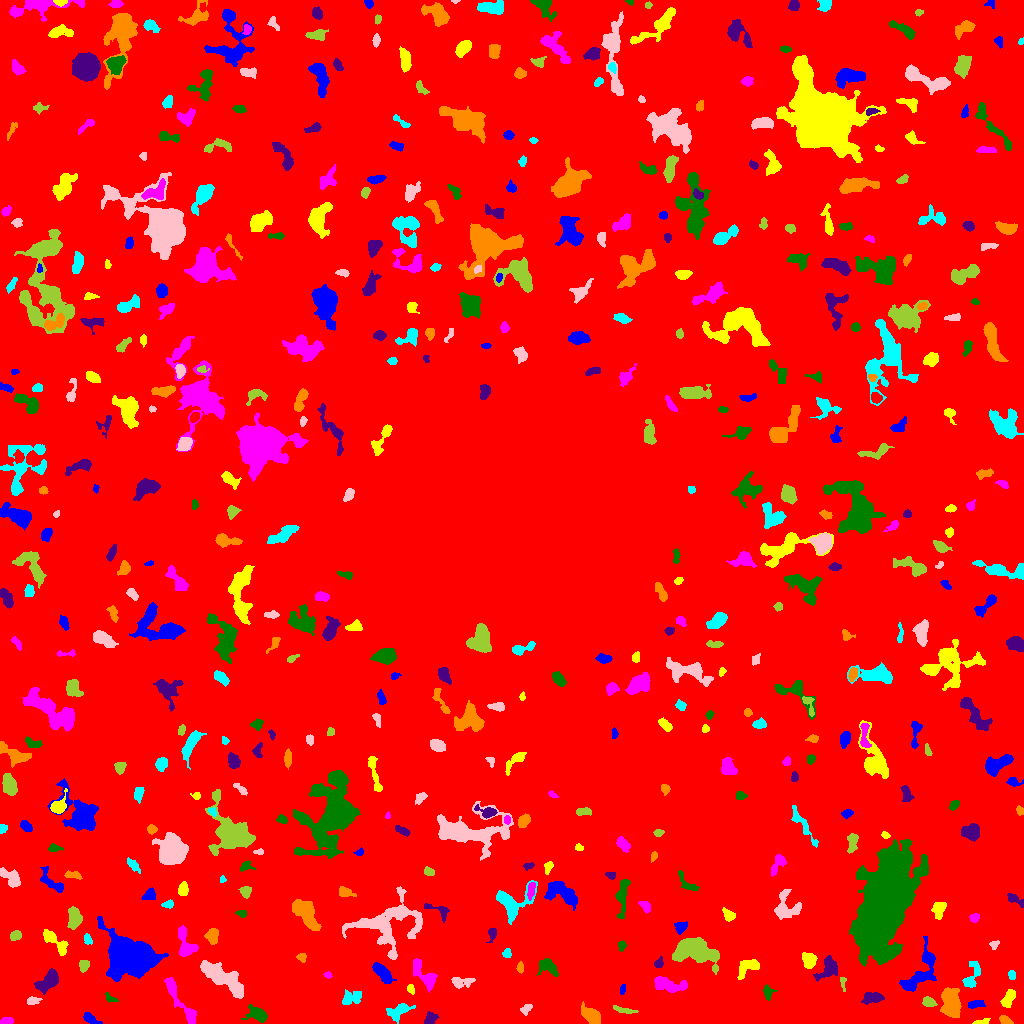

Data behind this chart, as committed beside it:
ID, X, Y, A, B, theta, total_flux, mu_max, mu_median, mu_mean, R_fwhm, R_e, R10, R90, x_start, x_end, y_start, y_end, area, greylevel
0, 511.1, 511.8, 305.9, 304.6, 0.9743, 1663541, 12.0, 2.0, 2.081, 112.2, 230.5, 87.14, 376, 0, 1023, 0, 1023, 799486, 2.081
1, 89.58, 5.212, 4.081, 1.985, -0.5485, 363.0, 7.0, 3.0, 2.729, 3.613, 3.432, 1.262, 5.499, 83, 102, 0, 11, 133, 7.729
2, 980.7, 1.391, 4.063, 1.215, 0.1495, 192.0, 5.0, 2.0, 2.526, 3.241, 2.523, 0.9772, 4.146, 972, 990, 0, 5, 76, 7.526
3, 6.489, 2.226, 3.427, 1.638, 0.1451, 221.0, 5.0, 2.5, 2.511, 3.742, 2.985, 1.128, 4.514, 0, 13, 0, 6, 88, 7.511
4, 257.6, 9.274, 5.108, 3.333, -0.3528, 1105, 11.0, 4.0, 4.402, 5.015, 4.618, 1.871, 7.632, 241, 267, 1, 19, 251, 8.402
5, 429.6, 3.962, 3.382, 2.308, 0.882, 394.0, 7.0, 2.0, 2.962, 4.068, 3.29, 1.262, 5.232, 424, 439, 0, 12, 133, 7.962
6, 1005, 3.046, 3.147, 1.794, -0.4267, 305.0, 6.0, 3.0, 3.144, 4.26, 2.985, 1.262, 4.652, 999, 1013, 0, 8, 97, 8.144
7, 398.5, 12.68, 6.091, 3.238, 0.4106, 693.0, 6.0, 2.0, 2.625, 6.358, 4.82, 1.871, 7.674, 386, 415, 0, 20, 264, 7.625
8, 526.3, 14.63, 2.932, 2.032, 0.736, 267.0, 6.0, 3.0, 2.811, 3.989, 2.932, 1.128, 4.652, 520, 532, 8, 19, 95, 7.811
9, 623.6, 13.3, 5.784, 1.349, -0.2163, 327.0, 6.0, 3.0, 2.702, 4.442, 3.29, 1.262, 5.202, 613, 638, 10, 18, 121, 7.702
10, 733.2, 9.532, 5.414, 3.19, 0.09132, 1212, 11.0, 3.0, 3.752, 5.046, 4.886, 1.871, 8.176, 722, 751, 0, 16, 323, 8.752
11, 975, 19.12, 4.272, 1.747, 0.1203, 204.0, 4.0, 1.0, 1.686, 4.334, 3.241, 1.262, 5.352, 968, 985, 15, 23, 121, 8.686
12, 1009, 25.21, 4.971, 2.512, 1.072, 762.0, 7.0, 4.0, 4.075, 6.129, 4.549, 1.784, 6.84, 1000, 1015, 16, 34, 187, 8.075
13, 179.5, 23.71, 16.69, 2.873, -0.9903, 1438, 9.0, 3.0, 3.457, 5.89, 6.408, 2.394, 10.17, 164, 196, 0, 46, 416, 7.457
14, 109.7, 25.36, 3.471, 1.753, -0.5408, 126.0, 4.0, 1.0, 1.615, 3.432, 2.706, 0.9772, 4.406, 105, 118, 21, 31, 78, 6.615
15, 872.6, 25.64, 4.815, 2.434, 0.06922, 783.0, 9.0, 3.0, 3.764, 5.015, 4.222, 1.693, 6.747, 861, 884, 19, 31, 208, 8.764
16, 590.9, 8.091, 5.842, 3.014, -0.6861, 1467, 10.0, 5.0, 5.277, 7.247, 5.382, 2.185, 8.137, 581, 600, 0, 22, 278, 9.277
17, 351.5, 25.34, 5.697, 3.223, 0.3418, 477.0, 4.0, 2.0, 2.101, 7.069, 4.886, 1.954, 7.421, 342, 361, 19, 34, 227, 7.101
18, 32.72, 22.82, 3.393, 1.886, 0.1792, 336.0, 8.0, 3.0, 3.429, 3.909, 3.141, 1.128, 4.853, 27, 42, 19, 27, 98, 9.429
19, 928.5, 21.48, 3.018, 2.098, -0.3267, 390.0, 8.0, 3.0, 3.223, 3.909, 3.192, 1.262, 5.109, 922, 937, 17, 27, 121, 10.22
20, 88.05, 28.77, 4.955, 3.338, 1.015, 674.0, 7.0, 2.0, 2.451, 4.853, 4.297, 1.693, 7.878, 80, 98, 21, 42, 275, 7.451
21, 622.4, 33.78, 2.769, 1.21, 1.444, 106.0, 4.0, 2.0, 1.86, 3.09, 2.185, 0.7979, 3.7, 620, 625, 29, 39, 57, 6.86
22, 410.7, 34.22, 2.528, 1.729, -1.217, 148.0, 4.0, 2.0, 2.209, 4.029, 2.585, 0.9772, 4.029, 407, 414, 29, 39, 67, 7.209
23, 668.1, 38.89, 9.554, 3.054, -0.1855, 918.0, 6.0, 2.0, 2.55, 7.291, 5.809, 2.185, 9.097, 654, 687, 31, 47, 360, 8.55
24, 768.1, 31.1, 3.139, 2.532, -1.507, 174.0, 3.0, 1.0, 1.475, 4.068, 3.241, 1.262, 5.202, 763, 777, 23, 39, 118, 7.475
25, 47.85, 42.24, 6.875, 3.433, 0.8071, 1721, 11.0, 5.0, 5.062, 6.723, 5.863, 2.326, 9.062, 34, 58, 29, 55, 340, 9.062
26, 950.5, 21.15, 7.456, 4.356, -1.359, 3530, 17.0, 7.0, 6.963, 7.092, 7.136, 2.646, 11.08, 940, 961, 6, 36, 507, 9.963
27, 971.7, 45.85, 7.497, 3.285, 1.164, 586.0, 5.0, 2.0, 2.363, 5.89, 4.787, 1.871, 7.715, 962, 980, 36, 62, 248, 8.363
28, 460.4, 41.61, 5.974, 2.595, 0.0018, 392.0, 6.0, 2.0, 2.074, 4.107, 4.146, 1.493, 6.84, 451, 475, 35, 46, 189, 7.074
29, 842.7, 41.99, 3.769, 1.53, -1.453, 114.0, 5.0, 1.0, 1.701, 2.326, 2.034, 0.7979, 3.909, 840, 846, 32, 46, 67, 9.701
30, 283.6, 39.88, 4.022, 3.103, -0.6145, 627.0, 7.0, 2.0, 2.787, 4.82, 4.442, 1.693, 7.114, 273, 291, 32, 47, 225, 7.787
31, 382.3, 50.86, 6.398, 2.569, -0.7787, 888.0, 9.0, 3.0, 3.301, 4.687, 4.983, 1.871, 7.818, 372, 396, 40, 61, 269, 8.301
32, 747.1, 56.34, 6.501, 3.275, 0.5654, 703.0, 6.0, 3.0, 2.704, 6.628, 4.918, 1.954, 7.611, 737, 759, 44, 64, 260, 7.704
33, 327.8, 48.45, 1.673, 1.454, 0.1565, 86.0, 6.0, 1.0, 1.72, 2.034, 1.871, 0.5642, 3.141, 323, 332, 45, 52, 50, 8.72
34, 547.7, 57.23, 5.246, 3.465, -0.5603, 464.0, 4.0, 2.0, 1.941, 6.699, 4.918, 2.111, 7.569, 537, 558, 47, 65, 239, 6.941
35, 827.9, 54.8, 6.308, 4.051, 0.9158, 1091, 7.0, 3.0, 3.554, 6.652, 5.47, 2.185, 8.63, 813, 837, 42, 68, 307, 8.554
36, 519.9, 56.07, 2.436, 1.615, -1.552, 194.0, 6.0, 2.0, 2.732, 3.338, 2.523, 0.9772, 3.989, 516, 523, 50, 62, 71, 7.732
37, 1012, 48.38, 2.263, 1.756, -1.194, 180.0, 5.0, 3.0, 2.647, 3.338, 2.523, 0.9772, 3.949, 1008, 1015, 44, 53, 68, 8.647
38, 222.6, 45.55, 13.62, 4.028, -0.5929, 4043, 11.0, 6.0, 5.313, 11.01, 8.867, 3.568, 13.54, 200, 243, 25, 63, 761, 9.313
39, 83.39, 58.05, 3.192, 2.293, 1.463, 221.0, 3.0, 2.0, 1.973, 4.886, 3.385, 1.493, 5.14, 79, 89, 51, 63, 112, 6.973
40, 583, 69.46, 9.067, 3.507, 0.5406, 1499, 10.0, 3.0, 3.748, 5.836, 6.155, 2.257, 9.966, 564, 598, 58, 80, 400, 7.747
41, 919.5, 49.67, 14.26, 5.498, 0.9572, 2122, 10.0, 3.0, 3.45, 7.59, 7.356, 2.764, 11.75, 899, 936, 32, 87, 615, 8.45
42, 809, 62.98, 3.687, 3.157, -1.128, 712.0, 7.0, 3.0, 3.596, 5.47, 4.334, 1.784, 6.794, 802, 817, 55, 71, 198, 8.596
43, 425.8, 46.99, 8.621, 3.567, -0.8758, 976.0, 9.0, 2.0, 2.797, 4.583, 5.046, 1.871, 8.667, 413, 437, 31, 65, 349, 7.797
44, 884.9, 121.9, 23.15, 9.649, 1.259, 124719, 91.0, 14.0, 22.89, 17.54, 18.04, 6.91, 30.72, 849, 928, 57, 184, 5449, 26.89
45, 658.5, 59.8, 2.257, 1.956, 0.8867, 145.0, 4.0, 2.0, 1.768, 3.656, 2.585, 0.9772, 4.222, 654, 663, 56, 67, 82, 8.768
46, 301.5, 66.06, 2.217, 2.016, -0.4124, 200.0, 5.0, 2.0, 2.597, 3.338, 2.585, 0.9772, 4.184, 296, 306, 61, 70, 77, 7.597
47, 507.1, 70.0, 2.506, 2.133, 1.522, 131.0, 3.0, 2.0, 1.724, 3.742, 2.877, 1.128, 4.406, 502, 511, 66, 75, 76, 6.724
48, 994.2, 78.94, 2.276, 1.731, 0.4736, 106.0, 4.0, 2.0, 1.514, 3.385, 2.459, 0.7979, 3.827, 989, 999, 74, 83, 70, 7.514
49, 696.6, 73, 9.509, 5.452, -0.3, 5890, 22.0, 5.0, 6.566, 8.058, 7.736, 2.985, 13.46, 672, 719, 49, 86, 897, 11.57
50, 828.6, 80.28, 2.922, 1.197, -0.1079, 140.0, 4.0, 2.0, 2.456, 3.613, 2.326, 0.9772, 3.568, 824, 835, 78, 83, 57, 7.456
51, 132.3, 67.07, 10.82, 7.815, -0.1685, 29627, 69.0, 9.0, 15.82, 9.39, 10.09, 3.868, 18.4, 97, 168, 42, 107, 1873, 19.82
52, 54.87, 82.31, 8.891, 2.739, -0.7324, 893.0, 7.0, 3.0, 3.133, 6.155, 5.046, 2.111, 7.919, 43, 68, 68, 94, 285, 8.133
53, 186.1, 78.57, 7.963, 4.196, -1.235, 1355, 9.0, 4.0, 4.081, 6.482, 5.67, 2.257, 8.867, 178, 198, 67, 98, 332, 9.081
54, 621.9, 77.76, 2.479, 1.907, 1.347, 148.0, 4.0, 2.0, 2.0, 3.989, 2.764, 1.128, 4.297, 618, 626, 72, 83, 74, 7.0
55, 492.3, 89.77, 3.435, 1.963, 1.383, 190.0, 4.0, 2.0, 1.9, 4.146, 2.985, 1.128, 4.951, 486, 496, 81, 95, 100, 6.9
56, 212.2, 87.57, 3.378, 2.635, 1.501, 731.0, 11.0, 3.0, 4.153, 4.26, 3.7, 1.493, 6.103, 204, 218, 79, 95, 176, 9.153
57, 87.57, 84, 2.973, 1.864, -1.216, 259.0, 6.0, 3.0, 3.237, 4.184, 2.985, 1.128, 4.549, 84, 92, 79, 90, 80, 7.237
58, 386.3, 97.54, 18.57, 12.99, 0.1688, 4386, 9.0, 3.0, 3.356, 9.707, 11.4, 4.222, 18.12, 342, 422, 64, 137, 1307, 7.356
59, 15.13, 87.83, 2.872, 2.102, 0.3817, 284.0, 7.0, 2.0, 2.679, 3.192, 3.038, 1.128, 4.853, 10, 21, 83, 93, 106, 7.679
... 492 more rows
